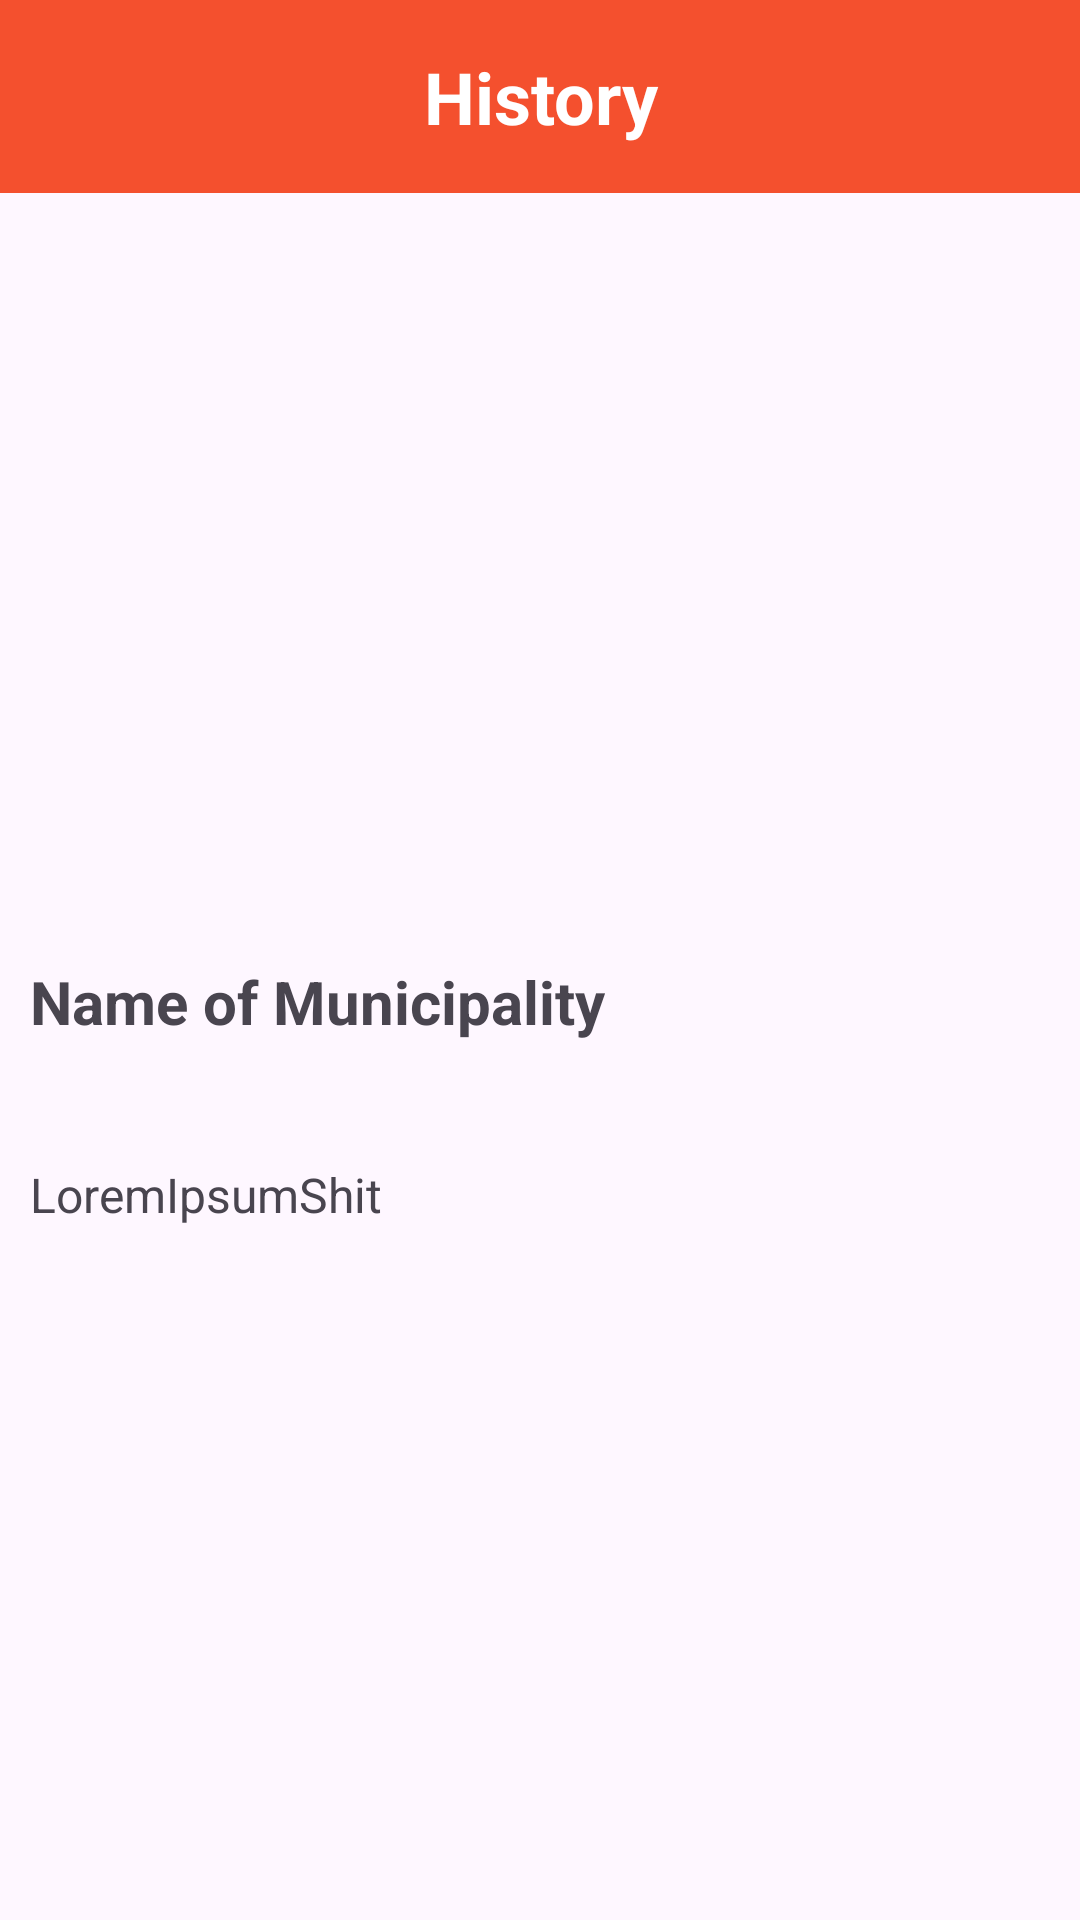

Android layout source for this screen:
<!-- AndroidManifest.xml: application theme Theme.DesamparoTourApp -->
<!-- res/layout/activity_history.xml -->
<?xml version="1.0" encoding="utf-8"?>
<androidx.constraintlayout.widget.ConstraintLayout xmlns:android="http://schemas.android.com/apk/res/android"
    xmlns:app="http://schemas.android.com/apk/res-auto"
    xmlns:tools="http://schemas.android.com/tools"
    android:id="@+id/main"
    android:layout_width="match_parent"
    android:layout_height="match_parent"
    tools:context=".ActivityDestinationDescription">

    <TextView
        android:id="@+id/textView4"
        android:layout_width="0dp"
        android:layout_height="wrap_content"
        android:background="@color/background"
        android:gravity="center"
        android:padding="16dp"
        android:text="History"
        android:textColor="@color/white"
        android:textSize="24sp"
        android:textStyle="bold"
        app:layout_constraintEnd_toEndOf="parent"
        app:layout_constraintStart_toStartOf="parent"
        app:layout_constraintTop_toTopOf="parent" />

    <ImageView
        android:id="@+id/imageViewMunicipalityLogo"
        android:layout_width="270dp"
        android:layout_height="176dp"
        android:layout_marginTop="40dp"
        app:layout_constraintEnd_toEndOf="parent"
        app:layout_constraintStart_toStartOf="parent"
        app:layout_constraintTop_toBottomOf="@+id/textView4"
        app:srcCompat="@drawable/ic_launcher_foreground" />

    <TextView
        android:id="@+id/txtViewMunicipalityName"
        android:layout_width="wrap_content"
        android:layout_height="wrap_content"
        android:layout_marginStart="10dp"
        android:layout_marginTop="40dp"
        android:text="Name of Municipality"
        android:textSize="20sp"
        android:textStyle="bold"
        app:layout_constraintStart_toStartOf="parent"
        app:layout_constraintTop_toBottomOf="@+id/imageViewMunicipalityLogo" />

    <ScrollView
        android:id="@+id/scrollView"
        android:layout_width="0dp"
        android:layout_height="0dp"
        android:layout_marginStart="10dp"
        android:layout_marginTop="40dp"
        android:layout_marginEnd="10dp"
        app:layout_constraintBottom_toBottomOf="parent"
        app:layout_constraintEnd_toEndOf="parent"
        app:layout_constraintStart_toStartOf="parent"
        app:layout_constraintTop_toBottomOf="@+id/txtViewMunicipalityName">

        <LinearLayout
            android:layout_width="match_parent"
            android:layout_height="wrap_content"
            android:orientation="vertical">

            <TextView
                android:id="@+id/txtViewMunicipalityDescription"
                android:layout_width="match_parent"
                android:layout_height="wrap_content"
                android:text="LoremIpsumShit"
                android:textSize="16sp" />
        </LinearLayout>
    </ScrollView>
</androidx.constraintlayout.widget.ConstraintLayout>
<!-- resources referenced by this layout -->
<resources>
  <color name="background">#F4502E</color>
  <color name="white">#FFFFFFFF</color>
  <style name="Theme.DesamparoTourApp" parent="Base.Theme.DesamparoTourApp" />
  <style name="Base.Theme.DesamparoTourApp" parent="Theme.Material3.DayNight.NoActionBar">
          
          
      </style>
</resources>
